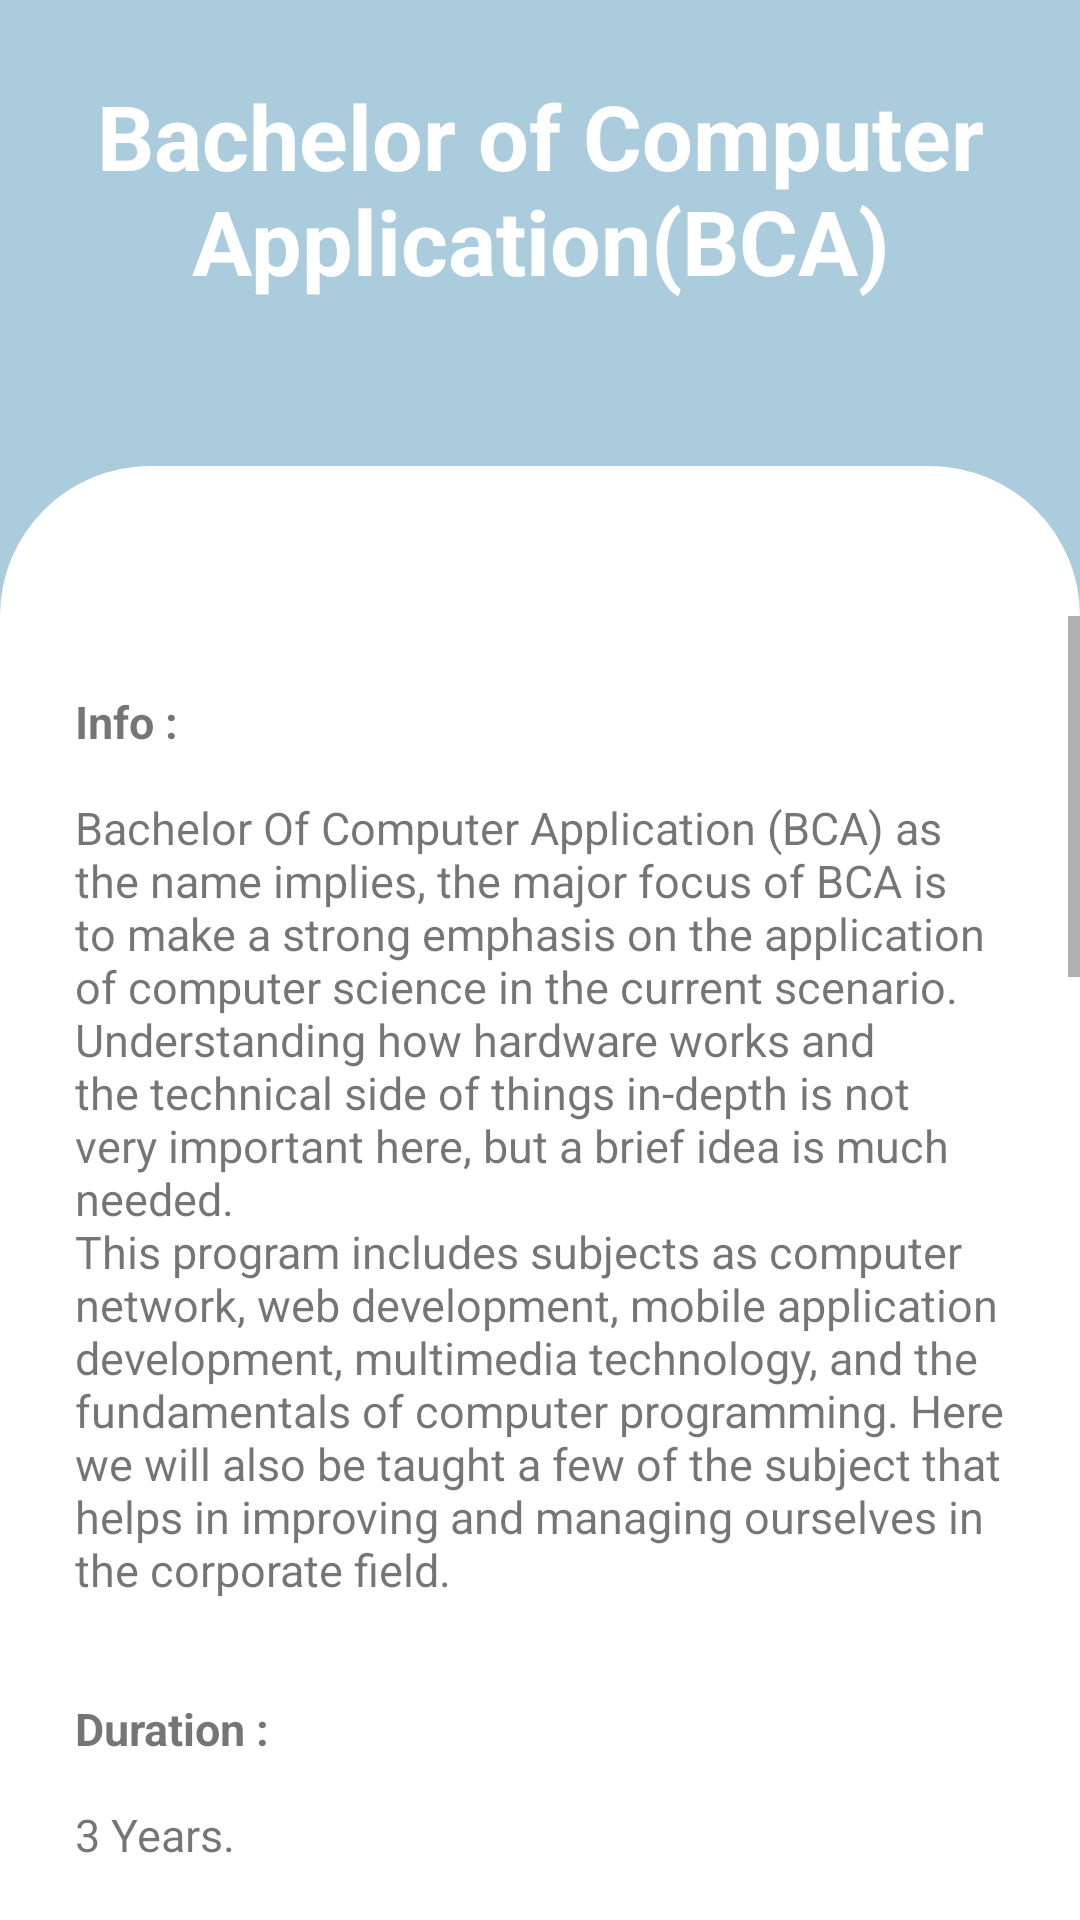

Write the Android layout XML for this screen, with the resource values it uses.
<!-- AndroidManifest.xml: application theme Theme.Careerguide -->
<!-- res/layout/activity_main43.xml -->
<?xml version="1.0" encoding="utf-8"?>
<LinearLayout xmlns:android="http://schemas.android.com/apk/res/android"
    xmlns:tools="http://schemas.android.com/tools"
    android:layout_width="match_parent"
    android:layout_height="match_parent"
    xmlns:app="http://schemas.android.com/apk/res-auto"
    tools:context=".MainActivity"
    android:background="@color/blue"
    android:orientation="vertical">

    <RelativeLayout
        android:layout_width="wrap_content"
        android:layout_height="wrap_content">

        <TextView
            android:layout_width="match_parent"
            android:layout_height="wrap_content"

            android:gravity="center_horizontal"
            android:padding="25dp"
            android:text="@string/pcm21"
            android:textColor="#fff"
            android:textSize="30sp"
            android:textStyle="bold">

        </TextView>

    </RelativeLayout>

    <RelativeLayout
        android:layout_width="match_parent"
        android:layout_height="match_parent"
        android:gravity="center"
        android:layout_marginTop="30dp"
        android:background="@drawable/rounded_corners_white1">

        <RelativeLayout
            android:layout_width="match_parent"
            android:layout_height="match_parent"
            android:gravity="center"
            android:layout_marginTop="50dp"
            android:background="@drawable/rounded_corners_white1">

            <ScrollView
                android:layout_width="match_parent"
                android:layout_height="match_parent">

                <RelativeLayout
                    android:layout_width="match_parent"
                    android:layout_height="match_parent"
                    android:gravity="center"
                    android:layout_marginTop="0dp"
                    android:background="@drawable/rounded_corners_white1">

                    <TextView
                        android:layout_width="match_parent"
                        android:layout_height="wrap_content"
                        android:padding="25dp"
                        android:text="@string/bca"
                        android:textSize="15dp" />


                </RelativeLayout>
            </ScrollView>


        </RelativeLayout>
    </RelativeLayout>
</LinearLayout>
<!-- resources referenced by this layout -->
<resources>
  <color name="blue">#AACCDD</color>
  <!-- drawable rounded_corners_white1 (drawable-v24) -->
  <?xml version="1.0" encoding="utf-8"?>
  <shape xmlns:android="http://schemas.android.com/apk/res/android">
      <corners android:topLeftRadius="50dp"
          android:topRightRadius="50dp"/>
  
  
      <solid android:color="#ffffff"/>
  
  </shape>
  <string name="bca"><b>Info :</b>\n\nBachelor Of Computer Application (BCA) as the name implies, the major focus of BCA is to make a strong emphasis on the application of computer science in the current scenario. Understanding how hardware works and the technical side of things in-depth is not very important here, but a brief idea is much needed.
      \nThis program includes subjects as computer network, web development, mobile application development, multimedia technology, and the fundamentals of computer programming. Here we will also be taught a few of the subject that helps in improving and managing ourselves in the corporate field.
      \n\n\n<b>Duration :</b>\n\n3 Years.
      \n\n\n<b>Eligibility Criteria :</b>
      \n\n<ul><li>Complete 10+12th in PCM with minimum aggregate marks of 50%.</li></ul>
      \n\n\n<b>Some Job Profiles :</b>
      \n\n<ul><li><b>Data Scientist :</b>
          \n\nData scientists help businesses gain valuable insights from swathes of data. Data scientists help companies find solutions to their business problems. With data, companies can make informed decisions and plans.</li>
              \n\n<li><b>Technical Support Engineer :</b>
              \n\nTech Support Engineers are responsible for assisting the company in resolving technical issues with customer accounts. Aside from customer issues, technical support engineers solve company software infrastructure issues. </li>
          \n\n<li><b>Digital Marketer :</b>
              \n\nDigital marketing is a well-known high-income area for BCA graduates. Digital Marketers are responsible for maintaining the company\'s online presence and reputation. Digital Marketers use content marketing, search engine optimization, social media marketing, and various other techniques.</li>
          \n\n<li><b>Computer Programmer :</b>
              \n\nA computer programmer\'s job profile, which is broadly included in the BCA, is to write and write computer software code, ensuring a smooth flow of computer programs, testing their functionality, and working on the program\'s documentation.</li>
          \n\n<li><b>System Engineer :</b>
              \n\nThe system engineer is responsible for managing and monitoring the operating systems and software installed in the company. In addition, they configure and test software applications and systems management tools to maximize the use of the technical infrastructure for company employees.</li>
          </ul>
          \n\n\n<b>Courses after BCA :</b>
          \n\n<ul><li>MCA (Master of Computer Application)</li>
          \n\n<li>MBA (Master of Business Administration)</li></ul>
      </string>
  <string name="pcm21">Bachelor of Computer Application(BCA)</string>
  <style name="Theme.Careerguide" parent="Theme.AppCompat.Light.DarkActionBar">
          
          <item name="colorPrimary">@color/blue</item>
  
          
          <item name="android:statusBarColor">@color/blue</item>
          <item name="android:navigationBarColor">@color/blue</item>
      </style>
</resources>
